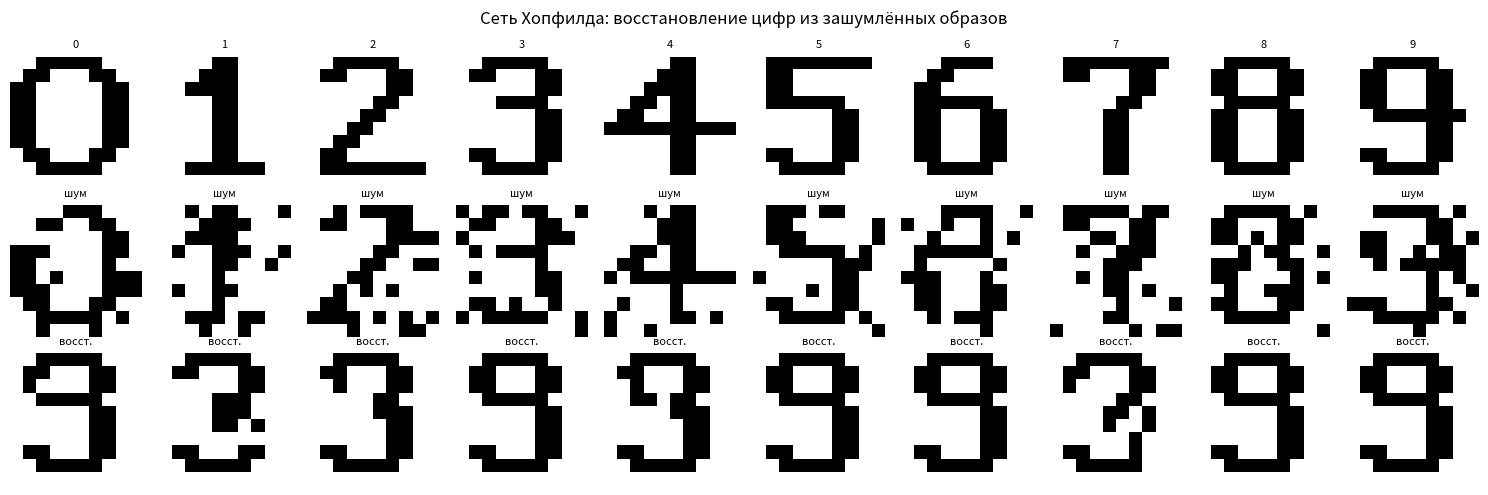
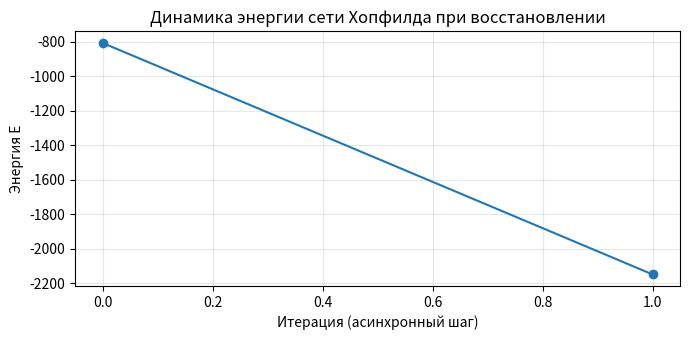

Write Python code to recreate these figures, in order.
import numpy as np
import matplotlib.pyplot as plt

np.random.seed(0)

# ============================================================
# 1. Шаблоны цифр 0..9, 10x10, биполярные {-1, +1}
# ============================================================
def make_templates():
    T = {}
    T[0] = ["  #####   ",
            " ##   ##  ",
            "##     ## ",
            "##     ## ",
            "##     ## ",
            "##     ## ",
            "##     ## ",
            " ##   ##  ",
            "  #####   ",
            "          "]
    T[1] = ["    ##    ",
            "   ###    ",
            "  ####    ",
            "    ##    ",
            "    ##    ",
            "    ##    ",
            "    ##    ",
            "    ##    ",
            "  ######  ",
            "          "]
    T[2] = ["  #####   ",
            " ##   ##  ",
            "      ##  ",
            "     ##   ",
            "    ##    ",
            "   ##     ",
            "  ##      ",
            " ##       ",
            " ######## ",
            "          "]
    T[3] = ["  #####   ",
            " ##   ##  ",
            "      ##  ",
            "   ####   ",
            "      ##  ",
            "      ##  ",
            "      ##  ",
            " ##   ##  ",
            "  #####   ",
            "          "]
    T[4] = ["     ##   ",
            "    ###   ",
            "   ####   ",
            "  ## ##   ",
            " ##  ##   ",
            "##########",
            "     ##   ",
            "     ##   ",
            "     ##   ",
            "          "]
    T[5] = [" ######## ",
            " ##       ",
            " ##       ",
            " ######   ",
            "      ##  ",
            "      ##  ",
            "      ##  ",
            " ##   ##  ",
            "  #####   ",
            "          "]
    T[6] = ["   ####   ",
            "  ##      ",
            " ##       ",
            " ######   ",
            " ##   ##  ",
            " ##   ##  ",
            " ##   ##  ",
            " ##   ##  ",
            "  #####   ",
            "          "]
    T[7] = [" ######## ",
            " ##   ##  ",
            "      ##  ",
            "     ##   ",
            "    ##    ",
            "    ##    ",
            "    ##    ",
            "    ##    ",
            "    ##    ",
            "          "]
    T[8] = ["  #####   ",
            " ##   ##  ",
            " ##   ##  ",
            "  #####   ",
            " ##   ##  ",
            " ##   ##  ",
            " ##   ##  ",
            " ##   ##  ",
            "  #####   ",
            "          "]
    T[9] = ["  #####   ",
            " ##   ##  ",
            " ##   ##  ",
            " ##   ##  ",
            "  ####### ",
            "      ##  ",
            "      ##  ",
            " ##   ##  ",
            "  #####   ",
            "          "]
    # биполярные: '#' -> +1, пробел -> -1
    return {d: np.array([1.0 if c == '#' else -1.0 for row in pat for c in row])
            for d, pat in T.items()}

TEMPLATES = make_templates()
N = 100

# ============================================================
# 2. Сеть Хопфилда
# ============================================================
class HopfieldNet:
    def __init__(self, n_neurons=100):
        self.N = n_neurons
        self.W = np.zeros((n_neurons, n_neurons))

    # -------- обучение по правилу Хебба --------
    def train(self, patterns):
        """patterns: массив (M, N) со значениями {-1, +1}."""
        M = len(patterns)
        W = np.zeros((self.N, self.N))
        for p in patterns:
            W += np.outer(p, p)
        # Обнуление диагонали (w_ii = 0) и усреднение
        np.fill_diagonal(W, 0.0)
        self.W = W / M
        return self.W

    # -------- энергия Ляпунова --------
    def energy(self, s):
        return -0.5 * s @ self.W @ s

    # -------- синхронный/асинхронный шаг --------
    def step(self, s, mode='async', rng=None):
        if rng is None:
            rng = np.random.default_rng()
        if mode == 'async':
            # обновляем нейроны по одному в случайном порядке (как в первоначальной сети Хопфилда)
            order = rng.permutation(self.N)
            for i in order:
                h_i = self.W[i] @ s
                s[i] = 1.0 if h_i >= 0 else -1.0
            return s, True
        else:
            # синхронное обновление (все нейроны одновременно)
            s_new = np.where(self.W @ s >= 0, 1.0, -1.0)
            changed = not np.array_equal(s_new, s)
            return s_new, changed

    # -------- восстановление образа --------
    def recall(self, x0, mode='async', max_iter=50, rng=None):
        s = x0.copy().astype(float)
        energies = [self.energy(s)]
        for _ in range(max_iter):
            s_new, changed = self.step(s, mode=mode, rng=rng)
            energies.append(self.energy(s_new))
            if not np.any(s_new != s):
                s = s_new
                break
            s = s_new
        return s, energies

# ============================================================
# 3. Искажение образов: шум и маскировка
# ============================================================
def add_noise(img, p_flip=0.15, rng=None):
    if rng is None: rng = np.random.default_rng()
    mask = rng.random(N) < p_flip
    out = img.copy()
    out[mask] *= -1
    return out

def mask_region(img, rng=None):
    """Закрывает случайный прямоугольник (дырка в образе)."""
    if rng is None: rng = np.random.default_rng()
    a = img.reshape(10, 10).copy()
    h, w = rng.integers(3, 6), rng.integers(3, 6)
    y, x = rng.integers(0, 10 - h + 1), rng.integers(0, 10 - w + 1)
    a[y:y+h, x:x+w] = -1.0
    return a.flatten()

# ============================================================
# 4. Обучение на всех 10 цифрах
# ============================================================
patterns = np.array([TEMPLATES[d] for d in range(10)])   # (10, 100)
net = HopfieldNet(N)
net.train(patterns)

print("="*60)
print("Сеть Хопфилда обучена на 10 цифрах (100 нейронов)")
print(f"Ёмкость: ~0.15*N = {0.15*N:.0f} образов; использовано {len(patterns)}")
print("="*60)

# ============================================================
# 5. Тест: шум + маска
# ============================================================
rng = np.random.default_rng(42)

def classify(s):
    """Ближайший (по Хэммингу) шаблон к состоянию s."""
    dists = [np.sum(s != p) for p in patterns]
    d = int(np.argmin(dists))
    return d, dists[d]

results = []
for d in range(10):
    clean = TEMPLATES[d]
    # (а) шум 15%
    noisy = add_noise(clean, p_flip=0.15, rng=rng)
    # (б) маска + шум 5%
    masked = add_noise(mask_region(clean, rng), p_flip=0.05, rng=rng)

    rec_n, E_n = net.recall(noisy,  mode='async', rng=rng)
    rec_m, E_m = net.recall(masked, mode='async', rng=rng)

    dig_n, dist_n = classify(rec_n)
    dig_m, dist_m = classify(rec_m)
    ok_n = (dig_n == d)
    ok_m = (dig_m == d)

    results.append((d, ok_n, ok_m, len(E_n)-1, len(E_m)-1))
    print(f"  Цифра {d}: шум->{dig_n} {'✓' if ok_n else '✗'} ({len(E_n)-1} итер.), "
          f"маска->{dig_m} {'✓' if ok_m else '✗'} ({len(E_m)-1} итер.)")

print(f"\nТочность восстановления (шум):   {sum(r[1] for r in results)}/10")
print(f"Точность восстановления (маска): {sum(r[2] for r in results)}/10")

# ============================================================
# 6. Демонстрация функции Ляпунова (энергия невозрастает)
# ============================================================
print("\n" + "="*60)
print("Проверка функции Ляпунова: энергия невозрастает")
print("="*60)
d0 = 5
x0 = add_noise(mask_region(TEMPLATES[d0], rng), p_flip=0.1, rng=rng)
_, E = net.recall(x0, mode='async', rng=rng)
diffs = np.diff(E)
print(f"  Стартовая энергия: {E[0]:.2f}, конечная: {E[-1]:.2f}")
print(f"  Шагов: {len(E)-1}, нарушений невозрастания: {int(np.sum(diffs > 1e-9))}")
print(f"  {'✓ энергия монотонно убывает' if np.all(diffs <= 1e-9) else '✗ ОШИБКА'}")

# ============================================================
# 7. Визуализация
# ============================================================
fig, axes = plt.subplots(3, 10, figsize=(15, 5))
for d in range(10):
    clean = TEMPLATES[d].reshape(10, 10)
    noisy = add_noise(clean.flatten(), p_flip=0.15, rng=np.random.default_rng(d)).reshape(10, 10)
    rec, _ = net.recall(noisy.flatten(), mode='async', rng=np.random.default_rng(d))
    axes[0, d].imshow(clean, cmap='gray_r');   axes[0, d].set_title(str(d), fontsize=8)
    axes[1, d].imshow(noisy, cmap='gray_r');   axes[1, d].set_title("шум", fontsize=8)
    axes[2, d].imshow(rec.reshape(10, 10), cmap='gray_r')
    axes[2, d].set_title("восст.", fontsize=8)
    for r in range(3):
        axes[r, d].axis('off')
axes[0, 0].set_ylabel("идеал", fontsize=9)
axes[1, 0].set_ylabel("вход", fontsize=9)
axes[2, 0].set_ylabel("выход", fontsize=9)
plt.suptitle("Сеть Хопфилда: восстановление цифр из зашумлённых образов")
plt.tight_layout()
plt.savefig("hopfield_digits.png", dpi=110)
plt.show()

# график энергии
plt.figure(figsize=(7, 3.5))
plt.plot(E, 'o-')
plt.xlabel("Итерация (асинхронный шаг)"); plt.ylabel("Энергия E")
plt.title("Динамика энергии сети Хопфилда при восстановлении")
plt.grid(alpha=0.3)
plt.tight_layout()
plt.savefig("hopfield_energy.png", dpi=110)
plt.show()

print("\nСохранено: hopfield_digits.png, hopfield_energy.png")
